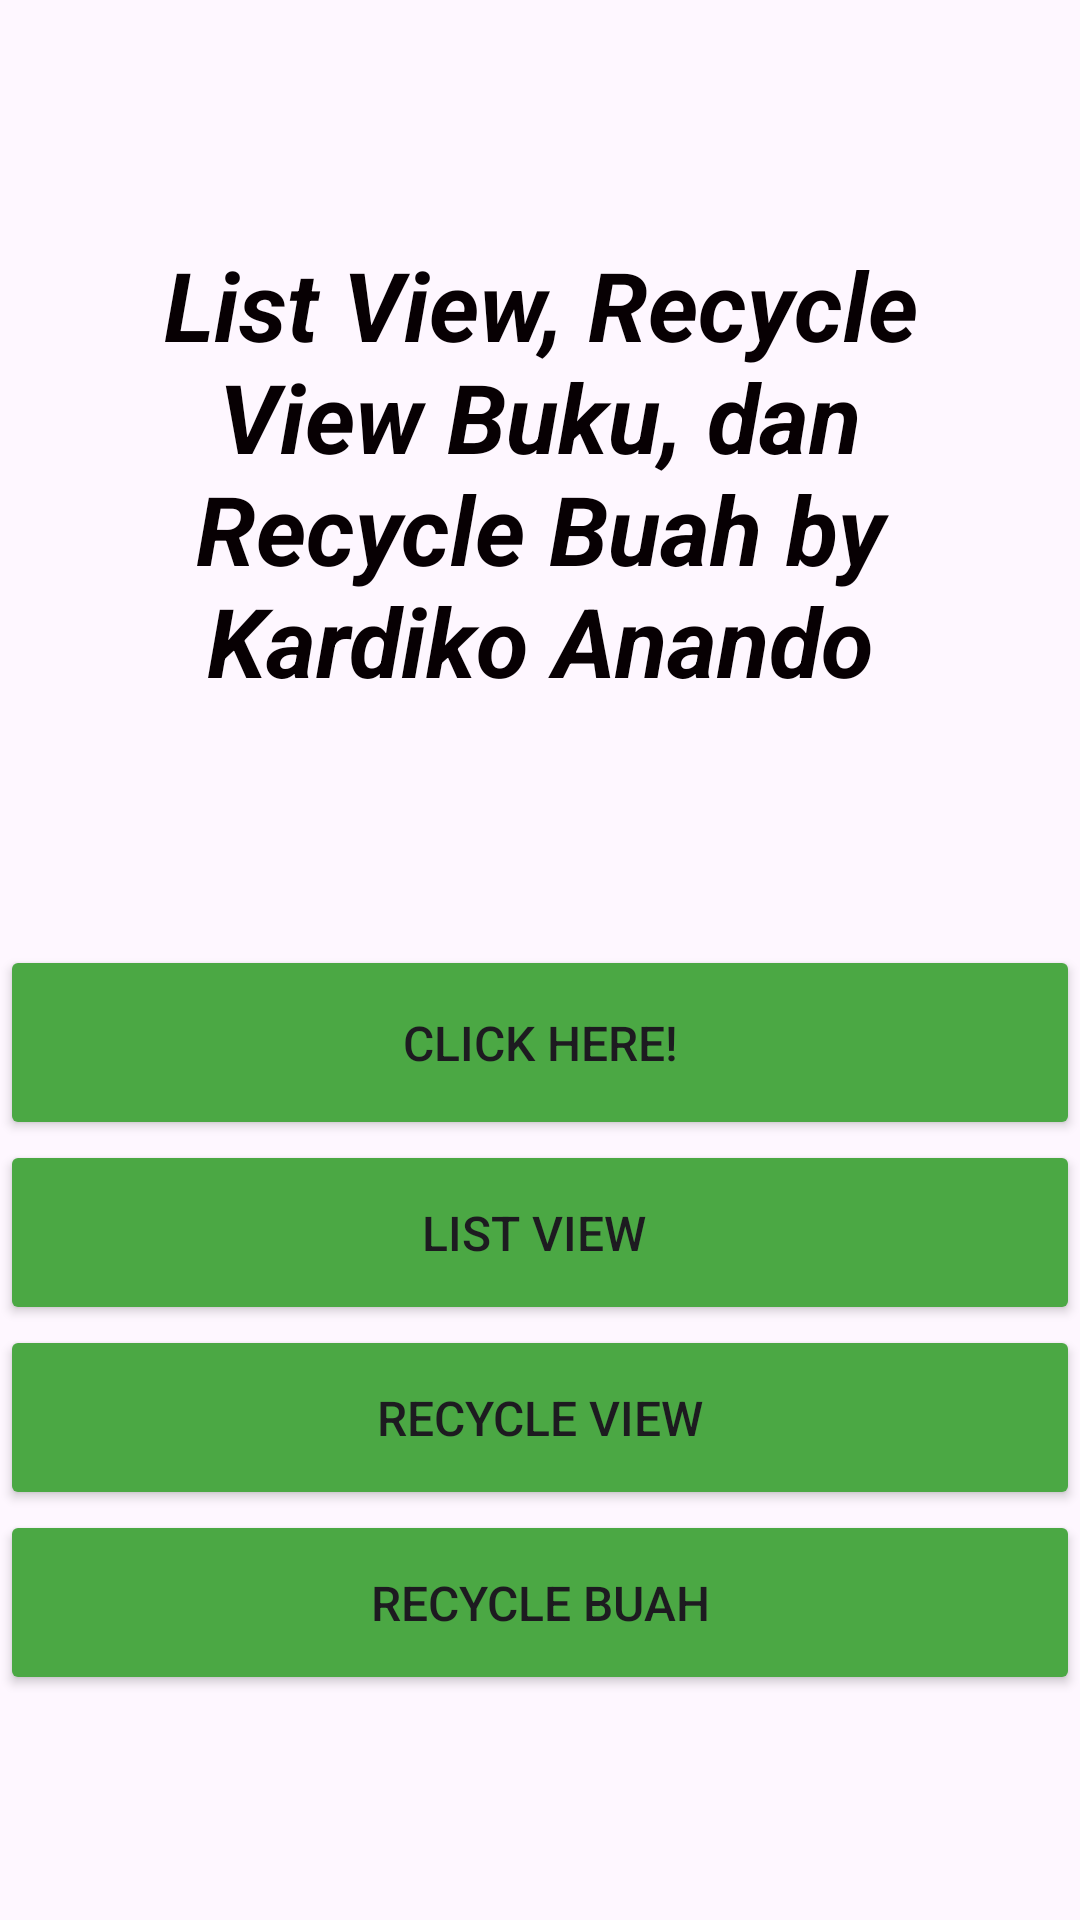

Produce the Android XML layout that renders to this screen, including the resource entries it uses.
<!-- AndroidManifest.xml: application theme Theme.RecycleViewBukuKardikoAnandoMI2A -->
<!-- res/layout/activity_main.xml -->
<?xml version="1.0" encoding="utf-8"?>
<androidx.constraintlayout.widget.ConstraintLayout xmlns:android="http://schemas.android.com/apk/res/android"
    xmlns:app="http://schemas.android.com/apk/res-auto"
    xmlns:tools="http://schemas.android.com/tools"
    android:id="@+id/main"
    android:layout_width="match_parent"
    android:layout_height="match_parent"
    tools:context=".MainActivity">

    <LinearLayout
        android:layout_width="match_parent"
        android:layout_height="match_parent"
        android:orientation="vertical">

        <TextView
            android:id="@+id/textView2"
            android:layout_width="match_parent"
            android:layout_height="wrap_content"
            android:layout_gravity="center|center_horizontal"
            android:layout_marginTop="50sp"
            android:gravity="center"
            android:padding="30sp"
            android:text="List View, Recycle View Buku, dan Recycle Buah by Kardiko Anando"
            android:textAlignment="center"
            android:textColor="#070003"
            android:textSize="32sp"
            android:textStyle="bold|italic" />

        <Button
            android:id="@+id/btnClickHere"
            android:layout_width="match_parent"
            android:layout_height="65dp"
            android:layout_marginTop="50sp"
            android:backgroundTint="#4BA844"
            android:padding="20sp"
            android:text="Click Here!"
            android:textAlignment="center"
            android:textSize="16sp" />

        <Button
            android:id="@+id/btnListView"
            android:layout_width="match_parent"
            android:layout_height="wrap_content"
            android:backgroundTint="#4BA844"
            android:padding="20sp"
            android:text="List View "
            android:textSize="16sp" />

        <Button
            android:id="@+id/btnRecycleView"
            android:layout_width="match_parent"
            android:layout_height="wrap_content"
            android:backgroundTint="#4BA844"
            android:padding="20sp"
            android:text="Recycle View"
            android:textSize="16sp" />

        <Button
            android:id="@+id/btnRecycleBuah"
            android:layout_width="match_parent"
            android:layout_height="wrap_content"
            android:backgroundTint="#4BA844"
            android:padding="20sp"
            android:text="Recycle Buah"
            android:textSize="16sp" />
    </LinearLayout>

</androidx.constraintlayout.widget.ConstraintLayout>
<!-- resources referenced by this layout -->
<resources>
  <style name="Theme.RecycleViewBukuKardikoAnandoMI2A" parent="Base.Theme.RecycleViewBukuKardikoAnandoMI2A" />
  <style name="Base.Theme.RecycleViewBukuKardikoAnandoMI2A" parent="Theme.Material3.DayNight.NoActionBar">
          
          
      </style>
</resources>
